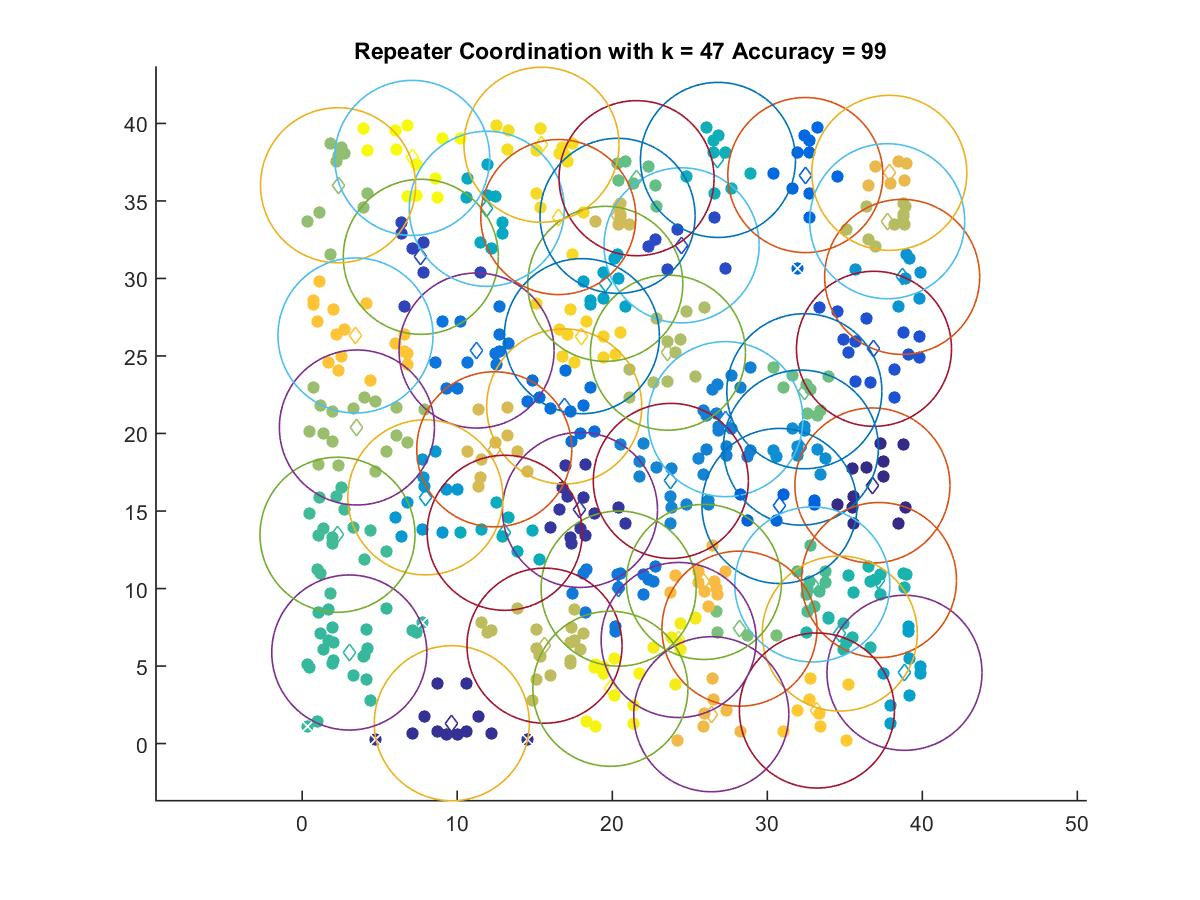

Values plotted in this chart, from the file beside it:
36.78, 16.647
9.649, 1.311
17.92, 15.07
7.652, 31.4
24.47, 32.14
36.88, 25.46
30.79, 15.33
32.45, 36.67
16.9, 21.75
11.25, 25.35
20.41, 9.996
27.29, 20.93
23.78, 16.94
32.17, 19.09
38.7, 30.1
7.944, 15.88
38.85, 4.565
19.55, 29.65
11.91, 34.49
13.06, 13.6
26.82, 37.65
37.2, 10.55
34.67, 7.096
3.036, 5.873
2.277, 13.47
32.9, 10.26
21.57, 36.47
32.39, 22.73
28.2, 7.412
2.311, 36.01
3.528, 20.39
23.59, 25.21
37.73, 33.69
15.63, 6.314
20.34, 34.04
12.39, 18.98
37.87, 36.81
26.39, 1.891
25.91, 10.42
3.436, 26.32
33.2, 2.131
18.04, 26.28
16.52, 33.96
15.43, 38.62
24.28, 6.68
19.88, 3.534
7.095, 37.78
